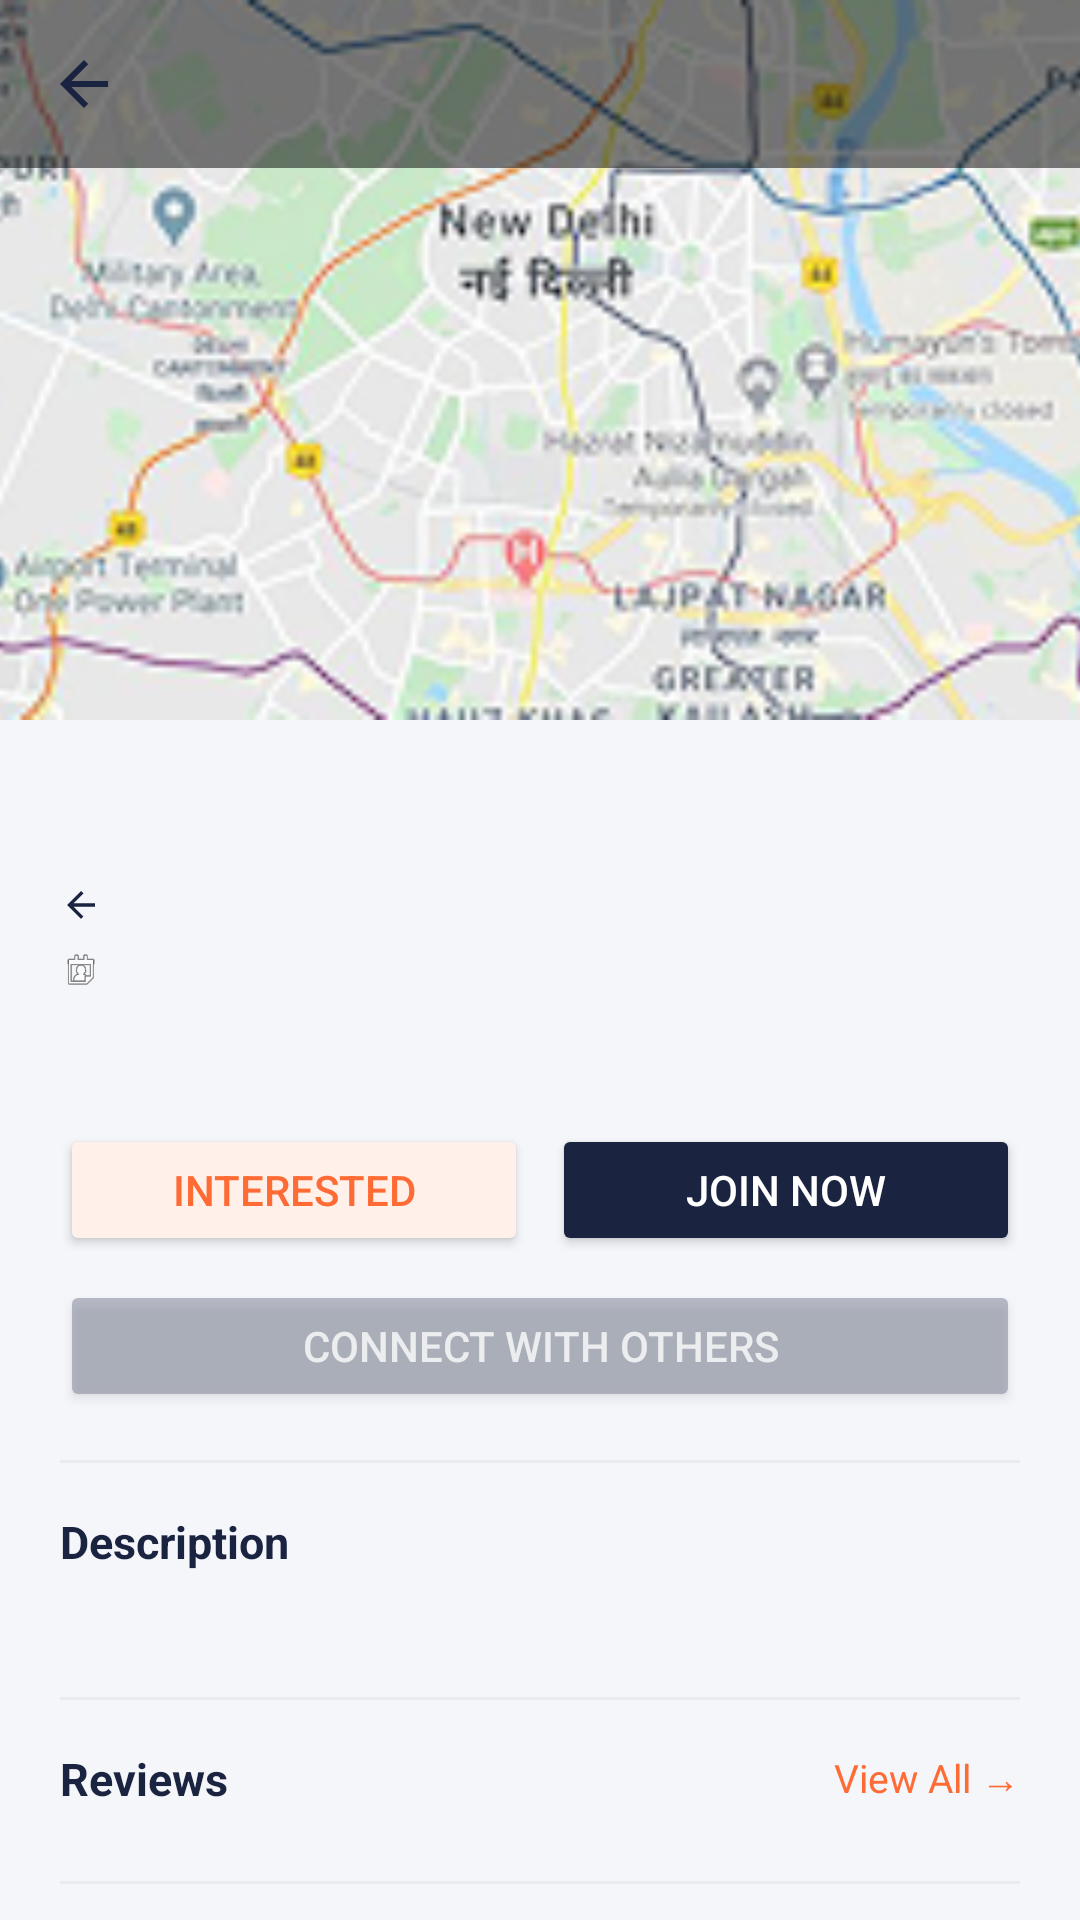

The Android layout XML behind this screen, and the referenced resources:
<!-- AndroidManifest.xml: application theme Theme.EventifyApp -->
<!-- res/layout/activity_detail_event.xml -->
<?xml version="1.0" encoding="utf-8"?>
<androidx.coordinatorlayout.widget.CoordinatorLayout
    xmlns:android="http://schemas.android.com/apk/res/android"
    xmlns:app="http://schemas.android.com/apk/res-auto"
    android:layout_width="match_parent"
    android:layout_height="match_parent"
    android:background="@color/colorBackground">

    
    <com.google.android.material.appbar.AppBarLayout
        android:id="@+id/appBarDetail"
        android:layout_width="match_parent"
        android:layout_height="240dp"
        android:theme="@style/ThemeOverlay.AppCompat.Dark">

        <com.google.android.material.appbar.CollapsingToolbarLayout
            android:layout_width="match_parent"
            android:layout_height="match_parent"
            app:layout_scrollFlags="scroll|exitUntilCollapsed">

            <ImageView
                android:id="@+id/ivDetailImage"
                android:layout_width="match_parent"
                android:layout_height="match_parent"
                android:scaleType="centerCrop"
                android:src="@drawable/img_artket_detail"
                android:contentDescription="Event Banner" />

            <androidx.appcompat.widget.Toolbar
                android:id="@+id/toolbarDetail"
                android:layout_width="match_parent"
                android:layout_height="?attr/actionBarSize"
                android:background="@color/colorOverlay"
                app:layout_collapseMode="pin"
                app:navigationIcon="@drawable/ic_arrow_back"
                app:navigationIconTint="@color/white" />

        </com.google.android.material.appbar.CollapsingToolbarLayout>
    </com.google.android.material.appbar.AppBarLayout>

    
    <androidx.core.widget.NestedScrollView
        android:layout_width="match_parent"
        android:layout_height="match_parent"
        app:layout_behavior="@string/appbar_scrolling_view_behavior">

        <LinearLayout
            android:layout_width="match_parent"
            android:layout_height="wrap_content"
            android:orientation="vertical"
            android:padding="20dp">

            
            <TextView
                android:id="@+id/tvDetailTitle"
                android:layout_width="wrap_content"
                android:layout_height="wrap_content"
                android:textSize="20sp"
                android:textStyle="bold"
                android:textColor="@color/colorTextPrimary" />

            
            <LinearLayout
                android:layout_width="match_parent"
                android:layout_height="wrap_content"
                android:orientation="horizontal"
                android:gravity="center_vertical"
                android:layout_marginTop="6dp">

                <ImageView
                    android:layout_width="14dp"
                    android:layout_height="14dp"
                    android:src="@drawable/ic_arrow_back"
                    android:contentDescription="Lokasi"
                    android:layout_marginEnd="6dp" />

                <TextView
                    android:id="@+id/tvDetailLocation"
                    android:layout_width="wrap_content"
                    android:layout_height="wrap_content"
                    android:textSize="13sp"
                    android:textColor="@color/colorTextSecondary" />
            </LinearLayout>

            
            <LinearLayout
                android:layout_width="match_parent"
                android:layout_height="wrap_content"
                android:orientation="horizontal"
                android:gravity="center_vertical"
                android:layout_marginTop="4dp">

                <ImageView
                    android:layout_width="14dp"
                    android:layout_height="14dp"
                    android:src="@android:drawable/ic_menu_my_calendar"
                    android:contentDescription="Tanggal"
                    android:layout_marginEnd="6dp" />

                <TextView
                    android:id="@+id/tvDetailDate"
                    android:layout_width="wrap_content"
                    android:layout_height="wrap_content"
                    android:textSize="13sp"
                    android:textColor="@color/colorTextSecondary" />
            </LinearLayout>

            
            <TextView
                android:id="@+id/tvDetailPrice"
                android:layout_width="wrap_content"
                android:layout_height="wrap_content"
                android:textSize="15sp"
                android:textStyle="bold"
                android:textColor="@color/colorOrange"
                android:layout_marginTop="6dp" />

            
            <LinearLayout
                android:layout_width="match_parent"
                android:layout_height="wrap_content"
                android:orientation="vertical"
                android:layout_marginTop="16dp">

                <LinearLayout
                    android:layout_width="match_parent"
                    android:layout_height="wrap_content"
                    android:orientation="horizontal">

                    <Button
                        android:id="@+id/btnInterested"
                        android:layout_width="0dp"
                        android:layout_height="44dp"
                        android:layout_weight="1"
                        android:text="Interested"
                        android:textColor="@color/colorOrange"
                        android:backgroundTint="@color/colorOrangeSoft"
                        android:layout_marginEnd="8dp"
                        app:cornerRadius="22dp" />

                    <Button
                        android:id="@+id/btnJoin"
                        android:layout_width="0dp"
                        android:layout_height="44dp"
                        android:layout_weight="1"
                        android:text="Join Now"
                        android:textColor="@color/white"
                        android:backgroundTint="@color/colorNavyDark"
                        app:cornerRadius="22dp" />
                </LinearLayout>

                <Button
                    android:id="@+id/btnJoinCommunity"
                    android:layout_width="match_parent"
                    android:layout_height="44dp"
                    android:layout_marginTop="8dp"
                    android:text="Connect with Others"
                    android:textColor="@color/white"
                    android:backgroundTint="@color/gray_text"
                    app:cornerRadius="22dp"
                    android:alpha="0.5" />
            </LinearLayout>

            
            <View
                android:layout_width="match_parent"
                android:layout_height="1dp"
                android:background="@color/colorDivider"
                android:layout_marginTop="16dp"
                android:layout_marginBottom="16dp" />

            
            <TextView
                android:layout_width="wrap_content"
                android:layout_height="wrap_content"
                android:text="Description"
                android:textSize="15sp"
                android:textStyle="bold"
                android:textColor="@color/colorTextPrimary"
                android:layout_marginBottom="8dp" />

            <TextView
                android:id="@+id/tvDetailDesc"
                android:layout_width="match_parent"
                android:layout_height="wrap_content"
                android:textSize="13sp"
                android:textColor="@color/colorTextSecondary"
                android:lineSpacingMultiplier="1.5" />

            
            <View
                android:layout_width="match_parent"
                android:layout_height="1dp"
                android:background="@color/colorDivider"
                android:layout_marginTop="16dp"
                android:layout_marginBottom="16dp" />

            
            <LinearLayout
                android:layout_width="match_parent"
                android:layout_height="wrap_content"
                android:orientation="horizontal"
                android:gravity="center_vertical">

                <TextView
                    android:layout_width="0dp"
                    android:layout_height="wrap_content"
                    android:layout_weight="1"
                    android:text="Reviews"
                    android:textSize="15sp"
                    android:textStyle="bold"
                    android:textColor="@color/colorTextPrimary" />

                <TextView
                    android:id="@+id/tvSeeReviews"
                    android:layout_width="wrap_content"
                    android:layout_height="wrap_content"
                    android:text="View All →"
                    android:textSize="13sp"
                    android:textColor="@color/colorOrange" />
            </LinearLayout>

            <androidx.recyclerview.widget.RecyclerView
                android:id="@+id/rvReviewPreview"
                android:layout_width="match_parent"
                android:layout_height="wrap_content"
                android:layout_marginTop="8dp" />

            
            <View
                android:layout_width="match_parent"
                android:layout_height="1dp"
                android:background="@color/colorDivider"
                android:layout_marginTop="16dp"
                android:layout_marginBottom="16dp" />

            
            <TextView
                android:layout_width="wrap_content"
                android:layout_height="wrap_content"
                android:text="Venue &amp; Location"
                android:textSize="15sp"
                android:textStyle="bold"
                android:textColor="@color/colorTextPrimary"
                android:layout_marginBottom="8dp" />

            
            <View
                android:id="@+id/ivMapPlaceholder"
                android:layout_width="match_parent"
                android:layout_height="140dp"
                android:background="@color/colorDivider" />

            <TextView
                android:id="@+id/tvDetailFullAddress"
                android:layout_width="match_parent"
                android:layout_height="wrap_content"
                android:layout_marginTop="8dp"
                android:textColor="@color/colorTextSecondary"
                android:textSize="13sp" />

        </LinearLayout>
    </androidx.core.widget.NestedScrollView>

</androidx.coordinatorlayout.widget.CoordinatorLayout>
<!-- resources referenced by this layout -->
<resources>
  <color name="colorBackground">#F5F6FA</color>
  <color name="colorDivider">#E8EAF0</color>
  <color name="colorNavyDark">#1A2340</color>
  <color name="colorOrange">#FF6B35</color>
  <color name="colorOrangeSoft">#FFF0EA</color>
  <color name="colorOverlay">#80000000</color>
  <color name="colorTextPrimary">#1A2340</color>
  <color name="colorTextSecondary">#7B8194</color>
  <color name="gray_text">#7B8194</color>
  <color name="white">#FFFFFF</color>
  <!-- drawable ic_arrow_back (drawable) -->
  <vector xmlns:android="http://schemas.android.com/apk/res/android"
      android:width="24dp"
      android:height="24dp"
      android:viewportWidth="24"
      android:viewportHeight="24"
      android:tint="#1A2340">
      <path
          android:fillColor="@android:color/white"
          android:pathData="M20,11H7.83l5.59,-5.59L12,4l-8,8 8,8 1.41,-1.41L7.83,13H20v-2z"/>
  </vector>
  <!-- drawable img_artket_detail: png bitmap (drawable, 116120 bytes) -->
  <style name="Theme.EventifyApp" parent="Theme.MaterialComponents.Light.NoActionBar">
          <item name="colorPrimary">@color/colorPrimary</item>
          <item name="colorPrimaryDark">@color/colorPrimaryDark</item>
          <item name="colorAccent">@color/colorAccent</item>
          <item name="android:windowBackground">@color/colorBackground</item>
          <item name="android:statusBarColor">@color/colorNavyDark</item>
          <item name="android:navigationBarColor">@color/colorSurface</item>
      </style>
  <color name="colorPrimary">#1A2340</color>
  <color name="colorPrimaryDark">#111827</color>
  <color name="colorAccent">#FF6B35</color>
  <color name="colorSurface">#FFFFFF</color>
</resources>
